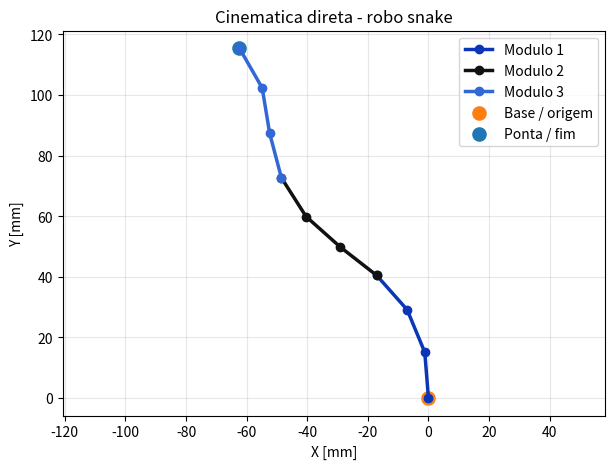

Generate this figure with matplotlib:
from __future__ import annotations

import matplotlib.pyplot as plt
import numpy as np


N_MODULES = 3
JOINTS_PER_MODULE = 3
N_JOINTS = N_MODULES * JOINTS_PER_MODULE

MODULE_HEIGHT_MM = 29.17
MODULE_WIDTH_MM = 18.56
JOINT_CENTER_DISTANCE_MM = 15.17

LINK_LENGTH_M = JOINT_CENTER_DISTANCE_MM / 1000


def cinematica_direta(q_degrees: np.ndarray, link_length: float = LINK_LENGTH_M) -> np.ndarray:
    """Calcula as posicoes das juntas e da ponta para um robo snake planar."""
    if len(q_degrees) != N_JOINTS:
        raise ValueError(f"Use exatamente {N_JOINTS} angulos.")

    q_radians = np.deg2rad(q_degrees)
    phi = np.cumsum(q_radians)

    x_steps = link_length * np.cos(phi)
    y_steps = link_length * np.sin(phi)

    x = np.concatenate([[0.0], np.cumsum(x_steps)])
    y = np.concatenate([[0.0], np.cumsum(y_steps)])

    return np.column_stack([x, y])


def desenhar_robo(positions: np.ndarray) -> None:
    """Desenha o robo no plano XY, separando os tres modulos."""
    colors = ["#0b36b8", "#111111", "#3267d6"]

    fig, ax = plt.subplots(figsize=(7, 5))
    for module_idx in range(N_MODULES):
        start = module_idx * JOINTS_PER_MODULE
        end = start + JOINTS_PER_MODULE
        module_positions = positions[start : end + 1]
        ax.plot(
            module_positions[:, 0] * 1000,
            module_positions[:, 1] * 1000,
            "-o",
            linewidth=2.5,
            color=colors[module_idx],
            label=f"Modulo {module_idx + 1}",
        )

    ax.scatter([positions[0, 0] * 1000], [positions[0, 1] * 1000], s=90, color="#ff7f0e", label="Base / origem")
    ax.scatter([positions[-1, 0] * 1000], [positions[-1, 1] * 1000], s=90, color="#1f77b4", label="Ponta / fim")
    ax.set_title("Cinematica direta - robo snake")
    ax.set_xlabel("X [mm]")
    ax.set_ylabel("Y [mm]")
    ax.axis("equal")
    ax.grid(True, alpha=0.3)
    ax.legend()
    plt.show()


if __name__ == "__main__":
    q_exemplo = np.array([94.61, 17.87, 19.10, 10.48, -3.75, -15.83, -17.68, -5.46, 20.42])
    posicoes = cinematica_direta(q_exemplo)

    print("Comprimento entre juntas:", JOINT_CENTER_DISTANCE_MM, "mm")
    print("Angulos usados [graus]:", q_exemplo)
    print("Posicao da ponta [mm]:", np.round(posicoes[-1] * 1000, 2))

    desenhar_robo(posicoes)
